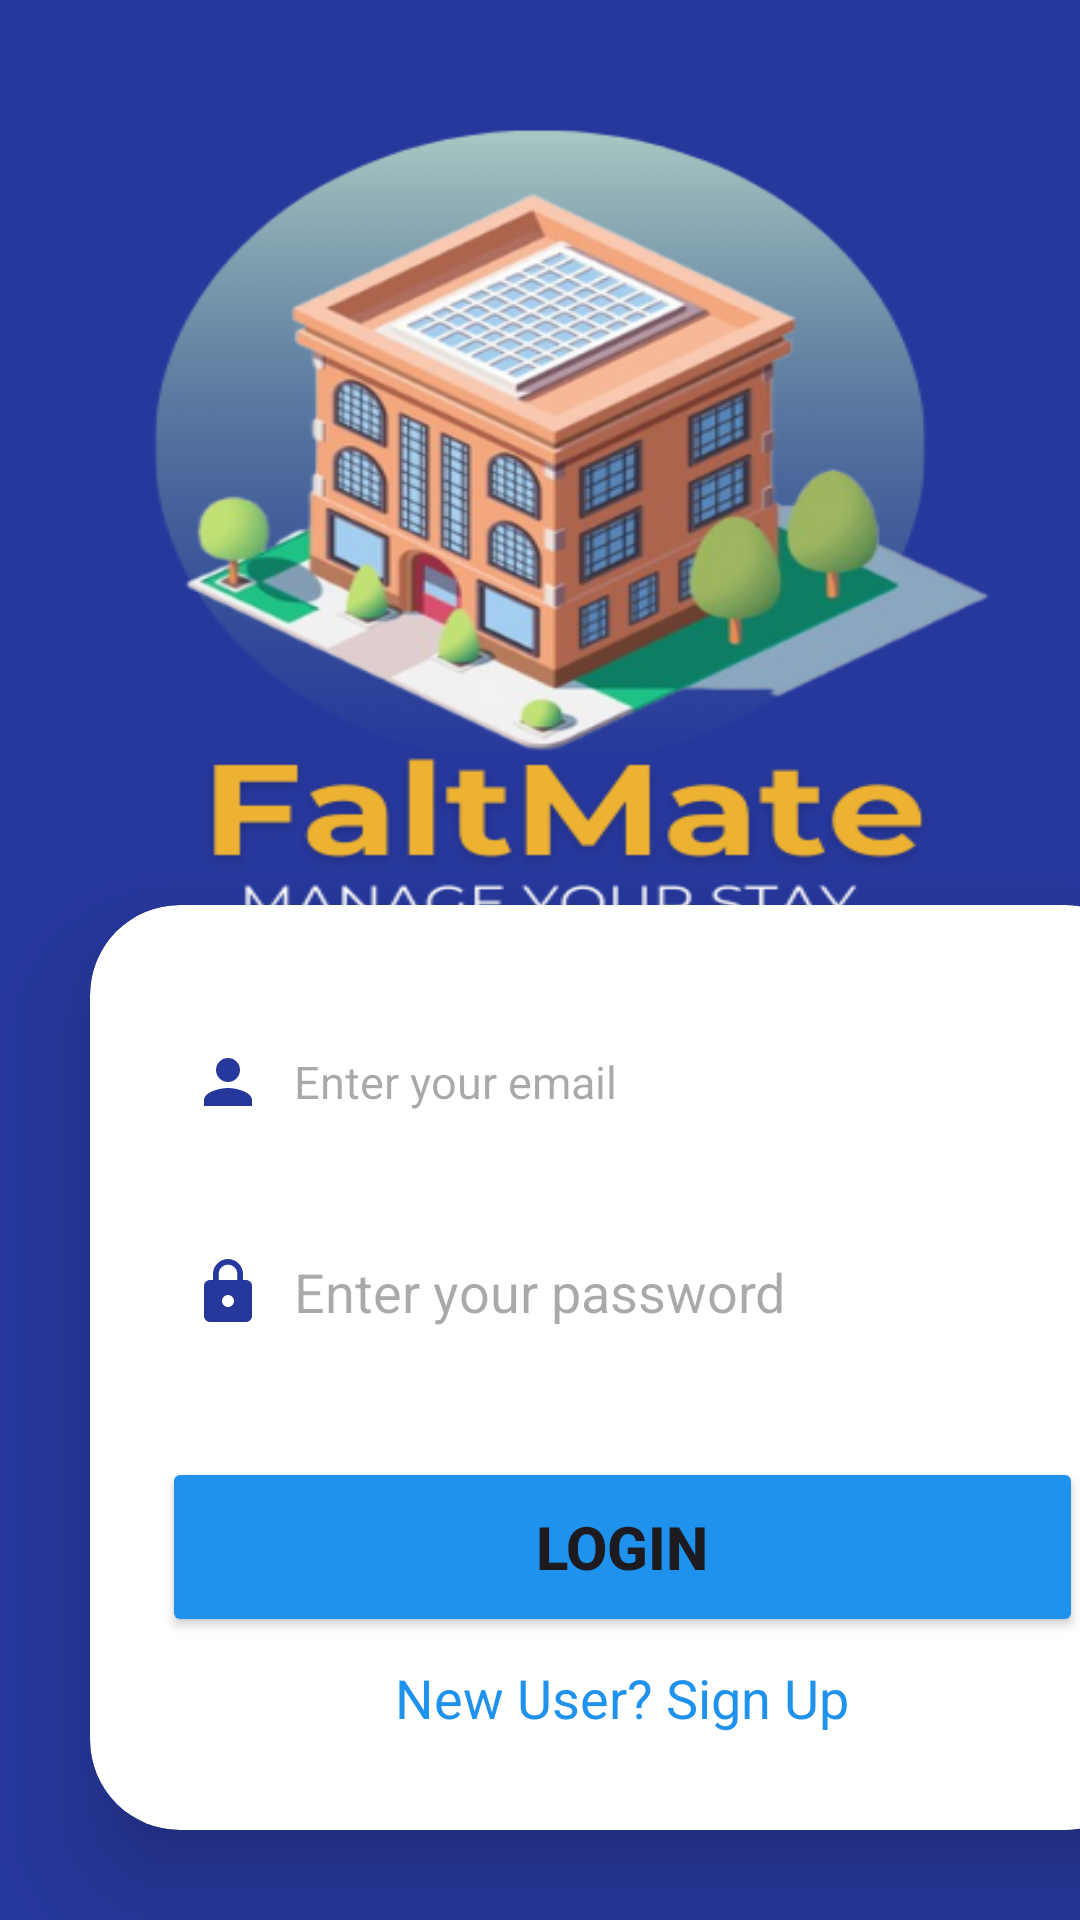

The Android layout XML behind this screen, and the referenced resources:
<!-- AndroidManifest.xml: application theme Theme.MaterialComponents.Light.NoActionBar -->
<!-- res/layout/activity_login.xml -->
<?xml version="1.0" encoding="utf-8"?>
<LinearLayout xmlns:android="http://schemas.android.com/apk/res/android"
    xmlns:app="http://schemas.android.com/apk/res-auto"
    xmlns:tools="http://schemas.android.com/tools"
    android:id="@+id/main"
    android:layout_width="match_parent"
    android:layout_height="match_parent"
    android:orientation="vertical"
    android:background="@drawable/login"
    android:gravity="bottom"
    tools:context=".LoginActivity">

    <androidx.cardview.widget.CardView
        android:layout_width="355dp"
        android:layout_height="wrap_content"
        android:layout_margin="30dp"
        app:cardCornerRadius="30dp"
        app:cardElevation="20dp">

        <LinearLayout
            android:layout_width="match_parent"
            android:layout_height="wrap_content"
            android:layout_gravity="bottom"
            android:background="@drawable/custom_edittext"
            android:orientation="vertical"
            android:padding="24dp">


            <EditText
                android:id="@+id/login_email"
                android:layout_width="match_parent"
                android:layout_height="50dp"
                android:layout_marginTop="10dp"
                android:textSize="15sp"
                android:background="@drawable/custom_edittext"
                android:drawableStart="@drawable/ic_baseline_person_24"
                android:drawablePadding="10dp"
                android:hint="Enter your email"
                android:padding="10dp"
                android:textColor="@color/black"></EditText>

            <EditText
                android:id="@+id/login_password"
                android:layout_width="match_parent"
                android:layout_height="50dp"
                android:layout_marginTop="20dp"
                android:background="@drawable/custom_edittext"
                android:drawableStart="@drawable/ic_baseline_lock_24"
                android:drawablePadding="10dp"
                android:hint="Enter your password"
                android:padding="10dp"
                android:textColor="@color/black"></EditText>

            <Button
                android:id="@+id/login_button"
                android:layout_width="match_parent"
                android:layout_height="60dp"
                android:layout_marginTop="30dp"
                android:backgroundTint="@color/blue"
                android:text="Login"
                android:textSize="20sp"
                android:textStyle="bold"></Button>

            <TextView
                android:id="@+id/signupRedirectText"
                android:layout_width="match_parent"
                android:layout_height="match_parent"
                android:layout_gravity="center"
                android:padding="8dp"
                android:paddingTop="10dp"
                android:text="New User? Sign Up"
                android:textAlignment="center"
                android:textColor="@color/blue"
                android:textSize="18sp"></TextView>


        </LinearLayout>
    </androidx.cardview.widget.CardView>


</LinearLayout>
<!-- resources referenced by this layout -->
<resources>
  <color name="black">#FF000000</color>
  <color name="blue">#1F92ED</color>
  <!-- drawable ic_baseline_lock_24 (drawable) -->
  <vector xmlns:android="http://schemas.android.com/apk/res/android" android:height="24dp" android:tint="#FF27389D" android:viewportHeight="24" android:viewportWidth="24" android:width="24dp">
        
      <path android:fillColor="@android:color/white" android:pathData="M18,8h-1L17,6c0,-2.76 -2.24,-5 -5,-5S7,3.24 7,6v2L6,8c-1.1,0 -2,0.9 -2,2v10c0,1.1 0.9,2 2,2h12c1.1,0 2,-0.9 2,-2L20,10c0,-1.1 -0.9,-2 -2,-2zM12,17c-1.1,0 -2,-0.9 -2,-2s0.9,-2 2,-2 2,0.9 2,2 -0.9,2 -2,2zM15.1,8L8.9,8L8.9,6c0,-1.71 1.39,-3.1 3.1,-3.1 1.71,0 3.1,1.39 3.1,3.1v2z"/>
      
  </vector>
  <!-- drawable ic_baseline_person_24 (drawable) -->
  <vector xmlns:android="http://schemas.android.com/apk/res/android" android:height="24dp" android:tint="#FF27389D" android:viewportHeight="24" android:viewportWidth="24" android:width="24dp">
        
      <path android:fillColor="@android:color/white" android:pathData="M12,12c2.21,0 4,-1.79 4,-4s-1.79,-4 -4,-4 -4,1.79 -4,4 1.79,4 4,4zM12,14c-2.67,0 -8,1.34 -8,4v2h16v-2c0,-2.66 -5.33,-4 -8,-4z"/>
      
  </vector>
  <!-- drawable login: png bitmap (drawable, 138023 bytes) -->
  <style name="Theme.MaterialComponents.Light.NoActionBar" parent="Base.Theme.MaterialComponents.Light.NoActionBar" />
  <style name="Base.Theme.MaterialComponents.Light.NoActionBar" parent="Theme.Material3.DayNight.NoActionBar">
          
          
      </style>
</resources>
